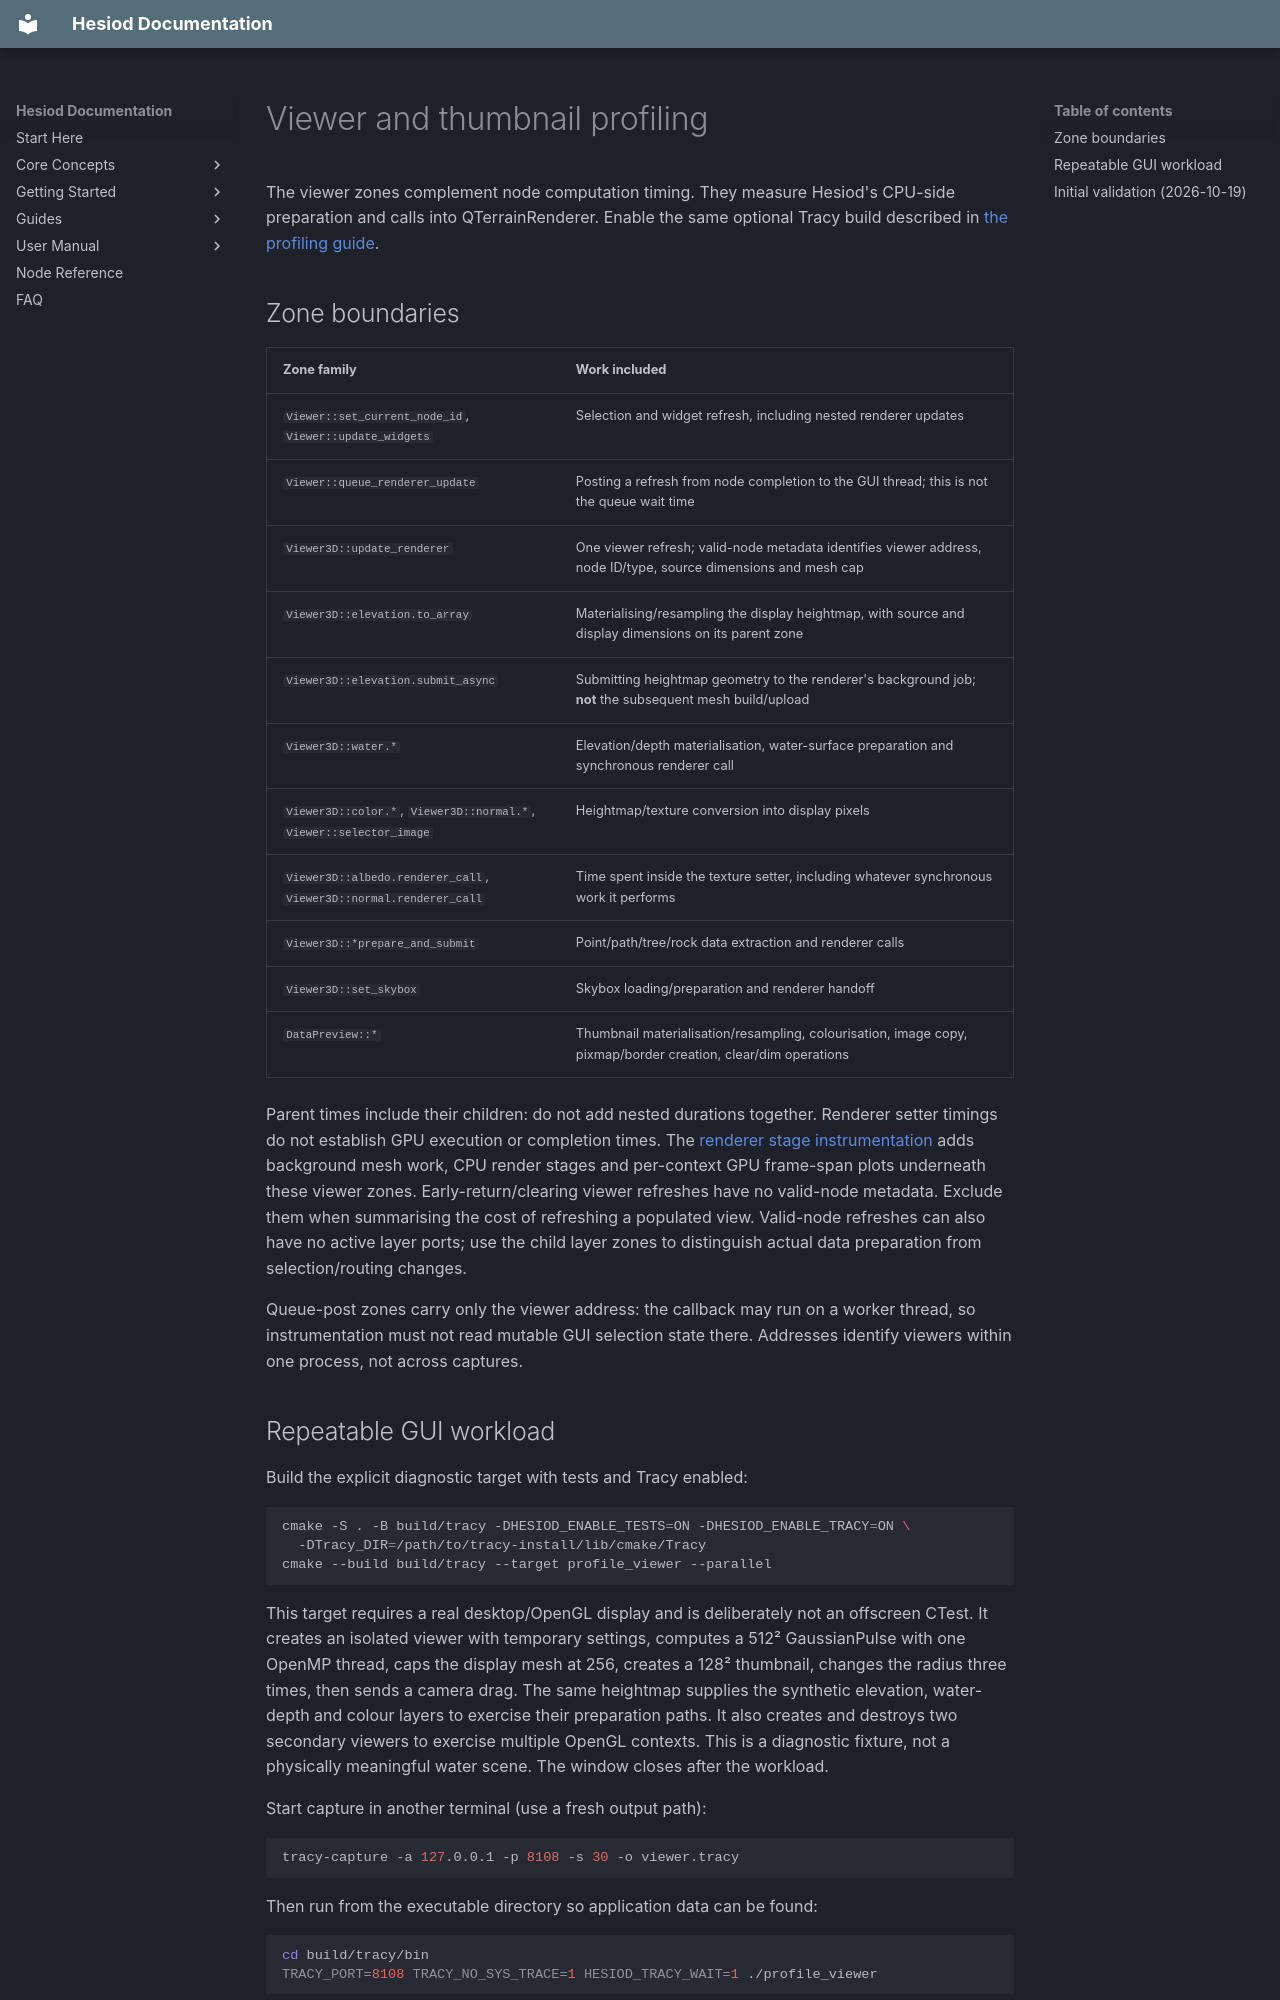

repository: ottolink-dev/Hesiod · page: profiling/viewer-workload/index.html · generator: mkdocs

# Viewer and thumbnail profiling

The viewer zones complement node computation timing. They measure Hesiod's
CPU-side preparation and calls into QTerrainRenderer. Enable the same optional
Tracy build described in [the profiling guide](README.md).

## Zone boundaries

| Zone family | Work included |
| --- | --- |
| `Viewer::set_current_node_id`, `Viewer::update_widgets` | Selection and widget refresh, including nested renderer updates |
| `Viewer::queue_renderer_update` | Posting a refresh from node completion to the GUI thread; this is not the queue wait time |
| `Viewer3D::update_renderer` | One viewer refresh; valid-node metadata identifies viewer address, node ID/type, source dimensions and mesh cap |
| `Viewer3D::elevation.to_array` | Materialising/resampling the display heightmap, with source and display dimensions on its parent zone |
| `Viewer3D::elevation.submit_async` | Submitting heightmap geometry to the renderer's background job; **not** the subsequent mesh build/upload |
| `Viewer3D::water.*` | Elevation/depth materialisation, water-surface preparation and synchronous renderer call |
| `Viewer3D::color.*`, `Viewer3D::normal.*`, `Viewer::selector_image` | Heightmap/texture conversion into display pixels |
| `Viewer3D::albedo.renderer_call`, `Viewer3D::normal.renderer_call` | Time spent inside the texture setter, including whatever synchronous work it performs |
| `Viewer3D::*prepare_and_submit` | Point/path/tree/rock data extraction and renderer calls |
| `Viewer3D::set_skybox` | Skybox loading/preparation and renderer handoff |
| `DataPreview::*` | Thumbnail materialisation/resampling, colourisation, image copy, pixmap/border creation, clear/dim operations |

Parent times include their children: do not add nested durations together.
Renderer setter timings do not establish GPU execution or completion times.
The [renderer stage instrumentation](renderer-stages.md) adds background mesh
work, CPU render stages and per-context GPU frame-span plots underneath these
viewer zones.
Early-return/clearing viewer refreshes have no valid-node metadata. Exclude them
when summarising the cost of refreshing a populated view. Valid-node refreshes
can also have no active layer ports; use the child layer zones to distinguish
actual data preparation from selection/routing changes.

Queue-post zones carry only the viewer address: the callback may run on a worker
thread, so instrumentation must not read mutable GUI selection state there.
Addresses identify viewers within one process, not across captures.
